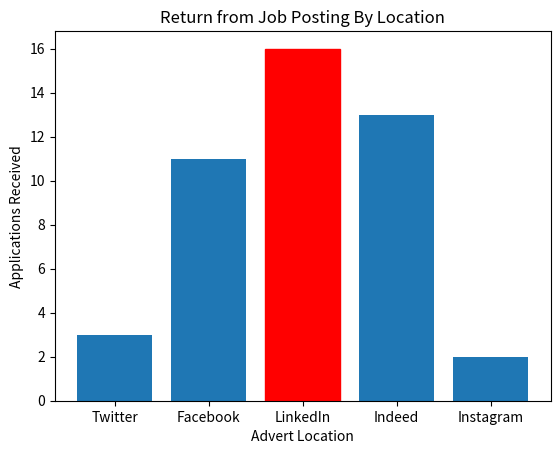

Write the Python code that produced this figure.
import matplotlib.pyplot as plt


advertising_locations =[
    "Twitter",
    "Facebook",
    "LinkedIn",
    "Indeed",
    "Instagram"
]

responses = [3,11,16,13,2]

bars = plt.bar(advertising_locations, responses)

bars[2].set_color('red')

plt.title("Return from Job Posting By Location")

plt.xlabel("Advert Location")

plt.ylabel("Applications Received")


plt.show()



